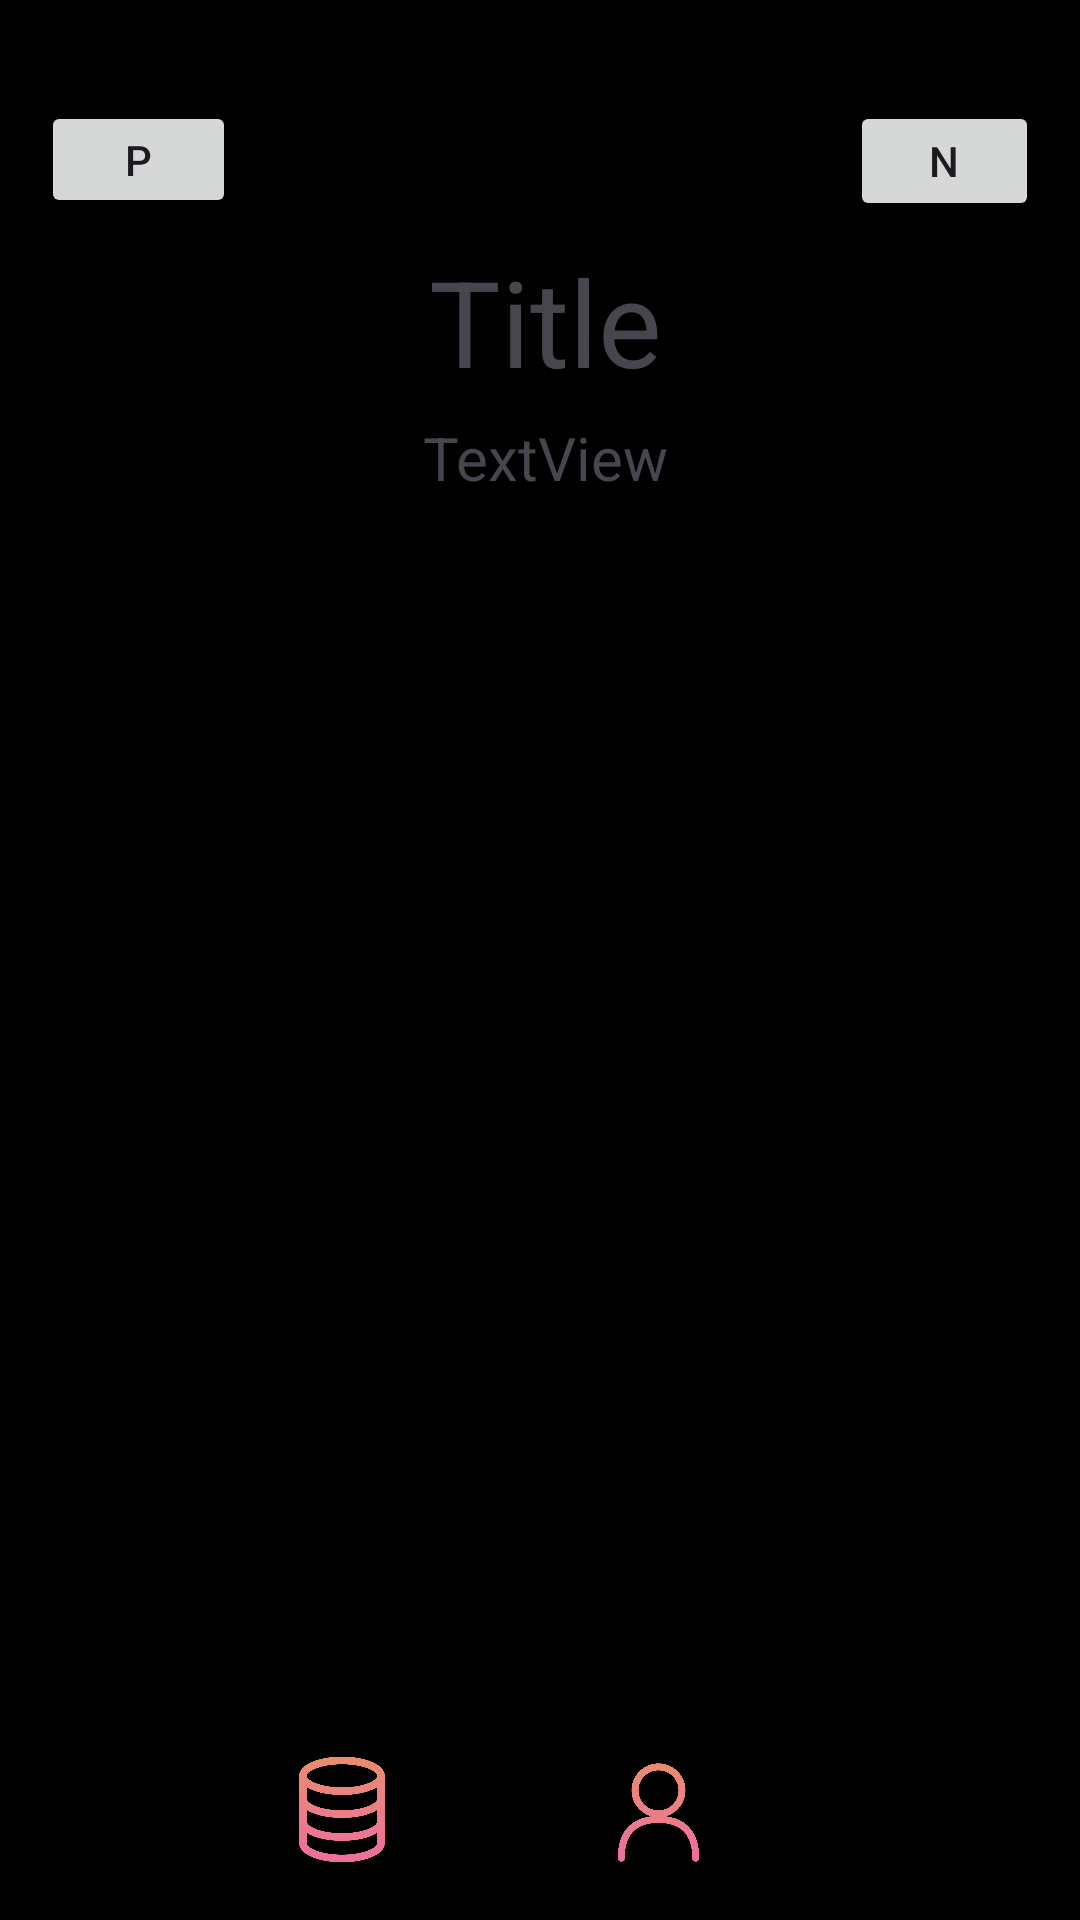

Here is an Android app screen rendered from its layout file. Give the layout XML and the strings, colors and styles it references.
<!-- AndroidManifest.xml: application theme Theme.FITData -->
<!-- res/layout/workout_activity.xml -->
<?xml version="1.0" encoding="utf-8"?>
<androidx.constraintlayout.widget.ConstraintLayout
    xmlns:android="http://schemas.android.com/apk/res/android"
    xmlns:app="http://schemas.android.com/apk/res-auto"
    xmlns:tools="http://schemas.android.com/tools"
    android:id="@+id/main"
    android:layout_width="match_parent"
    android:layout_height="match_parent"
    android:background="#000000"
    tools:context=".WorkoutActivity">

    <LinearLayout
        android:id="@+id/exerciseBtns"
        android:layout_width="match_parent"
        android:layout_height="wrap_content"
        android:orientation="vertical"
        android:padding="16dp"
        app:layout_constraintBottom_toBottomOf="parent"
        app:layout_constraintEnd_toEndOf="parent"
        app:layout_constraintHorizontal_bias="0.0"
        app:layout_constraintStart_toStartOf="parent"
        app:layout_constraintTop_toTopOf="parent"
        app:layout_constraintVertical_bias="0.499" />

    <TextView
        android:id="@+id/titleText"
        android:layout_width="wrap_content"
        android:layout_height="wrap_content"
        android:text="Title"
        android:textSize="40dp"
        app:layout_constraintBottom_toBottomOf="parent"
        app:layout_constraintEnd_toEndOf="parent"
        app:layout_constraintHorizontal_bias="0.507"
        app:layout_constraintStart_toStartOf="parent"
        app:layout_constraintTop_toTopOf="parent"
        app:layout_constraintVertical_bias="0.137" />

    <TextView
        android:id="@+id/daysText"
        android:layout_width="wrap_content"
        android:layout_height="wrap_content"
        android:text="TextView"
        android:textSize="20dp"
        app:layout_constraintBottom_toBottomOf="parent"
        app:layout_constraintEnd_toEndOf="parent"
        app:layout_constraintHorizontal_bias="0.507"
        app:layout_constraintStart_toStartOf="parent"
        app:layout_constraintTop_toTopOf="parent"
        app:layout_constraintVertical_bias="0.227" />

    <Button
        android:id="@+id/prevBtn"
        android:layout_width="65dp"
        android:layout_height="39dp"
        android:text="P"
        app:layout_constraintBottom_toBottomOf="parent"
        app:layout_constraintEnd_toEndOf="parent"
        app:layout_constraintHorizontal_bias="0.046"
        app:layout_constraintStart_toStartOf="parent"
        app:layout_constraintTop_toTopOf="parent"
        app:layout_constraintVertical_bias="0.056" />

    <Button
        android:id="@+id/nextBtn"
        android:layout_width="63dp"
        android:layout_height="40dp"
        android:text="N"
        app:layout_constraintBottom_toBottomOf="parent"
        app:layout_constraintEnd_toEndOf="parent"
        app:layout_constraintHorizontal_bias="0.954"
        app:layout_constraintStart_toStartOf="parent"
        app:layout_constraintTop_toTopOf="parent"
        app:layout_constraintVertical_bias="0.056" />

    <ImageView
        android:id="@+id/imageView"
        android:layout_width="36dp"
        android:layout_height="41dp"
        android:clickable="true"
        android:focusable="true"
        app:layout_constraintBottom_toBottomOf="parent"
        app:layout_constraintEnd_toStartOf="@+id/imageView2"
        app:layout_constraintHorizontal_bias="0.574"
        app:layout_constraintStart_toStartOf="parent"
        app:layout_constraintTop_toTopOf="parent"
        app:layout_constraintVertical_bias="0.973"
        app:srcCompat="@drawable/database_icon_fit_data" />

    <ImageView
        android:id="@+id/imageView2"
        android:layout_width="33dp"
        android:layout_height="43dp"
        android:layout_marginEnd="124dp"
        android:clickable="true"
        android:focusable="true"
        app:layout_constraintBottom_toBottomOf="parent"
        app:layout_constraintEnd_toEndOf="parent"
        app:layout_constraintTop_toTopOf="parent"
        app:layout_constraintVertical_bias="0.976"
        app:srcCompat="@drawable/user_icon_fit_data" />


</androidx.constraintlayout.widget.ConstraintLayout>
<!-- resources referenced by this layout -->
<resources>
  <!-- drawable database_icon_fit_data: png bitmap (drawable, 117883 bytes) -->
  <!-- drawable user_icon_fit_data: png bitmap (drawable, 132479 bytes) -->
  <style name="Theme.FITData" parent="Theme.MaterialComponents.DayNight.DarkActionBar">
          
          <item name="colorPrimary">@color/purple_500</item>
          <item name="colorPrimaryVariant">@color/purple_700</item>
          <item name="colorOnPrimary">@color/white</item>
          
          <item name="colorSecondary">@color/teal_200</item>
          <item name="colorSecondaryVariant">@color/teal_700</item>
          <item name="colorOnSecondary">@color/black</item>
          
          <item name="android:statusBarColor">?attr/colorPrimaryVariant</item>
          
      </style>
  <color name="purple_500">#FF6200EE</color>
  <color name="purple_700">#FF3700B3</color>
  <color name="white">#FFFFFFFF</color>
  <color name="teal_200">#FF03DAC5</color>
  <color name="teal_700">#FF018786</color>
  <color name="black">#FF000000</color>
</resources>
